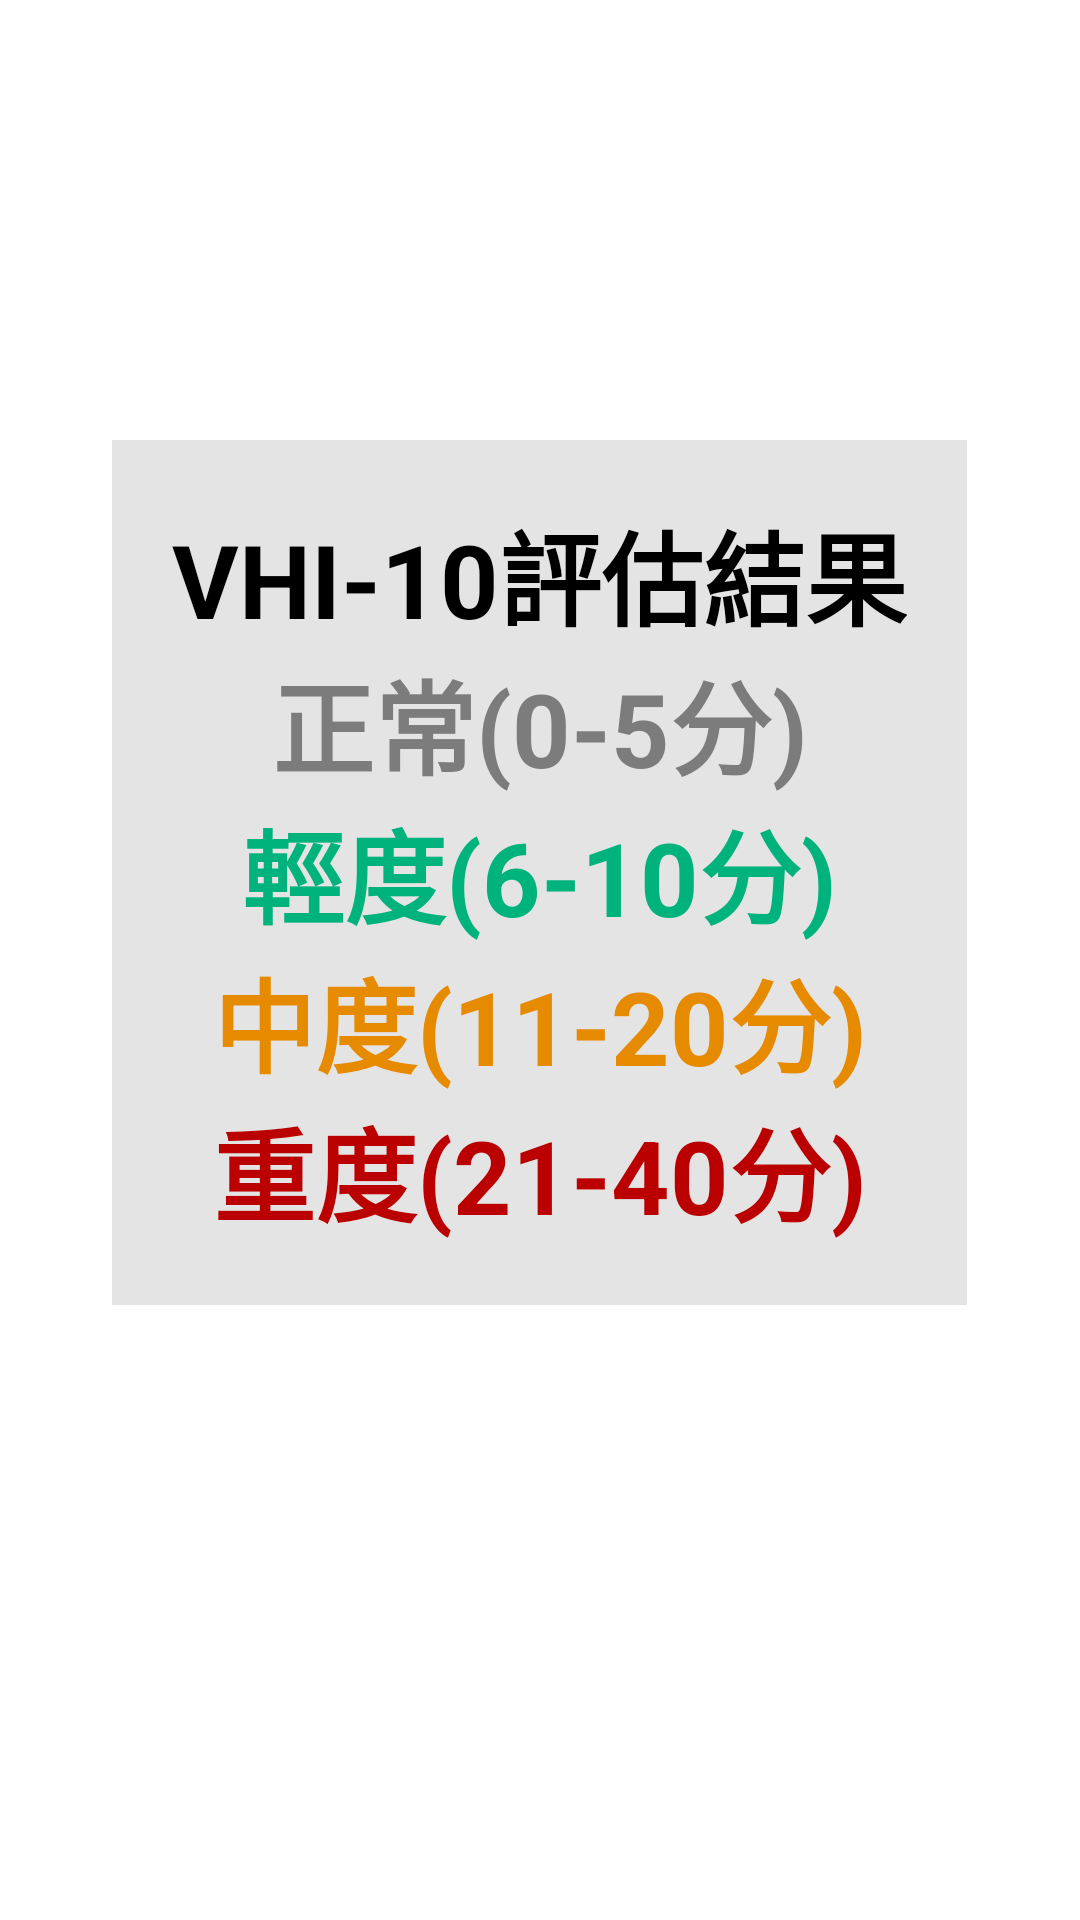

Here is an Android app screen rendered from its layout file. Give the layout XML and the strings, colors and styles it references.
<!-- AndroidManifest.xml: application theme Theme.PDAPP2022919 -->
<!-- res/layout/questionnaire_popup.xml -->
<?xml version="1.0" encoding="utf-8"?>
<androidx.constraintlayout.widget.ConstraintLayout xmlns:android="http://schemas.android.com/apk/res/android"
    xmlns:app="http://schemas.android.com/apk/res-auto"
    xmlns:tools="http://schemas.android.com/tools"
    android:layout_width="wrap_content"
    android:layout_height="wrap_content"
    android:clipToPadding="false">

    <androidx.constraintlayout.helper.widget.Flow
        android:layout_width="wrap_content"
        android:layout_height="wrap_content"
        android:background="#E5E4E4"
        android:orientation="vertical"
        android:padding="20dp"
        app:constraint_referenced_ids="textView2,textView24,textView25,textView19,textView23"
        app:layout_constraintBottom_toBottomOf="parent"
        app:layout_constraintEnd_toEndOf="parent"
        app:layout_constraintHorizontal_bias="0.498"
        app:layout_constraintStart_toStartOf="parent"
        app:layout_constraintTop_toTopOf="parent"
        app:layout_constraintVertical_bias="0.417" />

    <TextView
        android:id="@+id/textView24"
        android:layout_width="wrap_content"
        android:layout_height="wrap_content"
        android:text="正常(0-5分)"
        android:textColor="#7C7C7C"
        android:textSize="34sp"
        android:textStyle="bold"
        tools:layout_editor_absoluteX="121dp"
        tools:layout_editor_absoluteY="169dp" />

    <TextView
        android:id="@+id/textView23"
        android:layout_width="wrap_content"
        android:layout_height="wrap_content"
        android:text="重度(21-40分)"
        android:textColor="#BA0000"
        android:textSize="34sp"
        android:textStyle="bold"
        tools:layout_editor_absoluteX="110dp"
        tools:layout_editor_absoluteY="258dp" />

    <TextView
        android:id="@+id/textView25"
        android:layout_width="wrap_content"
        android:layout_height="wrap_content"
        android:text="輕度(6-10分)"
        android:textColor="#00B37D"
        android:textSize="34sp"
        android:textStyle="bold"
        tools:layout_editor_absoluteX="116dp"
        tools:layout_editor_absoluteY="199dp" />

    <TextView
        android:id="@+id/textView2"
        android:layout_width="wrap_content"
        android:layout_height="wrap_content"
        android:text="VHI-10評估結果"
        android:textColor="#000000"
        android:textSize="34sp"
        android:textStyle="bold"
        tools:layout_editor_absoluteX="141dp"
        tools:layout_editor_absoluteY="140dp" />

    <TextView
        android:id="@+id/textView19"
        android:layout_width="wrap_content"
        android:layout_height="wrap_content"
        android:text="中度(11-20分)"
        android:textColor="#E68A00"
        android:textSize="34sp"
        android:textStyle="bold"
        tools:layout_editor_absoluteX="110dp"
        tools:layout_editor_absoluteY="229dp" />

</androidx.constraintlayout.widget.ConstraintLayout>
<!-- resources referenced by this layout -->
<resources>
  <style name="Theme.PDAPP2022919" parent="Theme.MaterialComponents.DayNight.NoActionBar">
          
          <item name="colorPrimary">@color/teal_700</item>
          <item name="colorPrimaryVariant">@color/purple_700</item>
          <item name="colorPrimaryDark">@color/white</item>
          <item name="colorOnPrimary">@color/white</item>
          
          <item name="colorSecondary">@color/teal_200</item>
          <item name="colorSecondaryVariant">@color/teal_700</item>
          <item name="colorOnSecondary">@color/black</item>
          
          <item name="android:statusBarColor">#FFFFFF</item>
          
          <item name="android:windowFullscreen">true</item>
          <item name="android:windowContentOverlay">@null</item>
      </style>
  <!-- not gathered from this repository: default colours our renderer supplied (Android Studio template values) -->
  <color name="purple_700">#FF3700B3</color>
  <color name="teal_200">#FF03DAC5</color>
  <color name="teal_700">#FF018786</color>
  <color name="black">#FF000000</color>
  <color name="white">#FFFFFFFF</color>
</resources>
